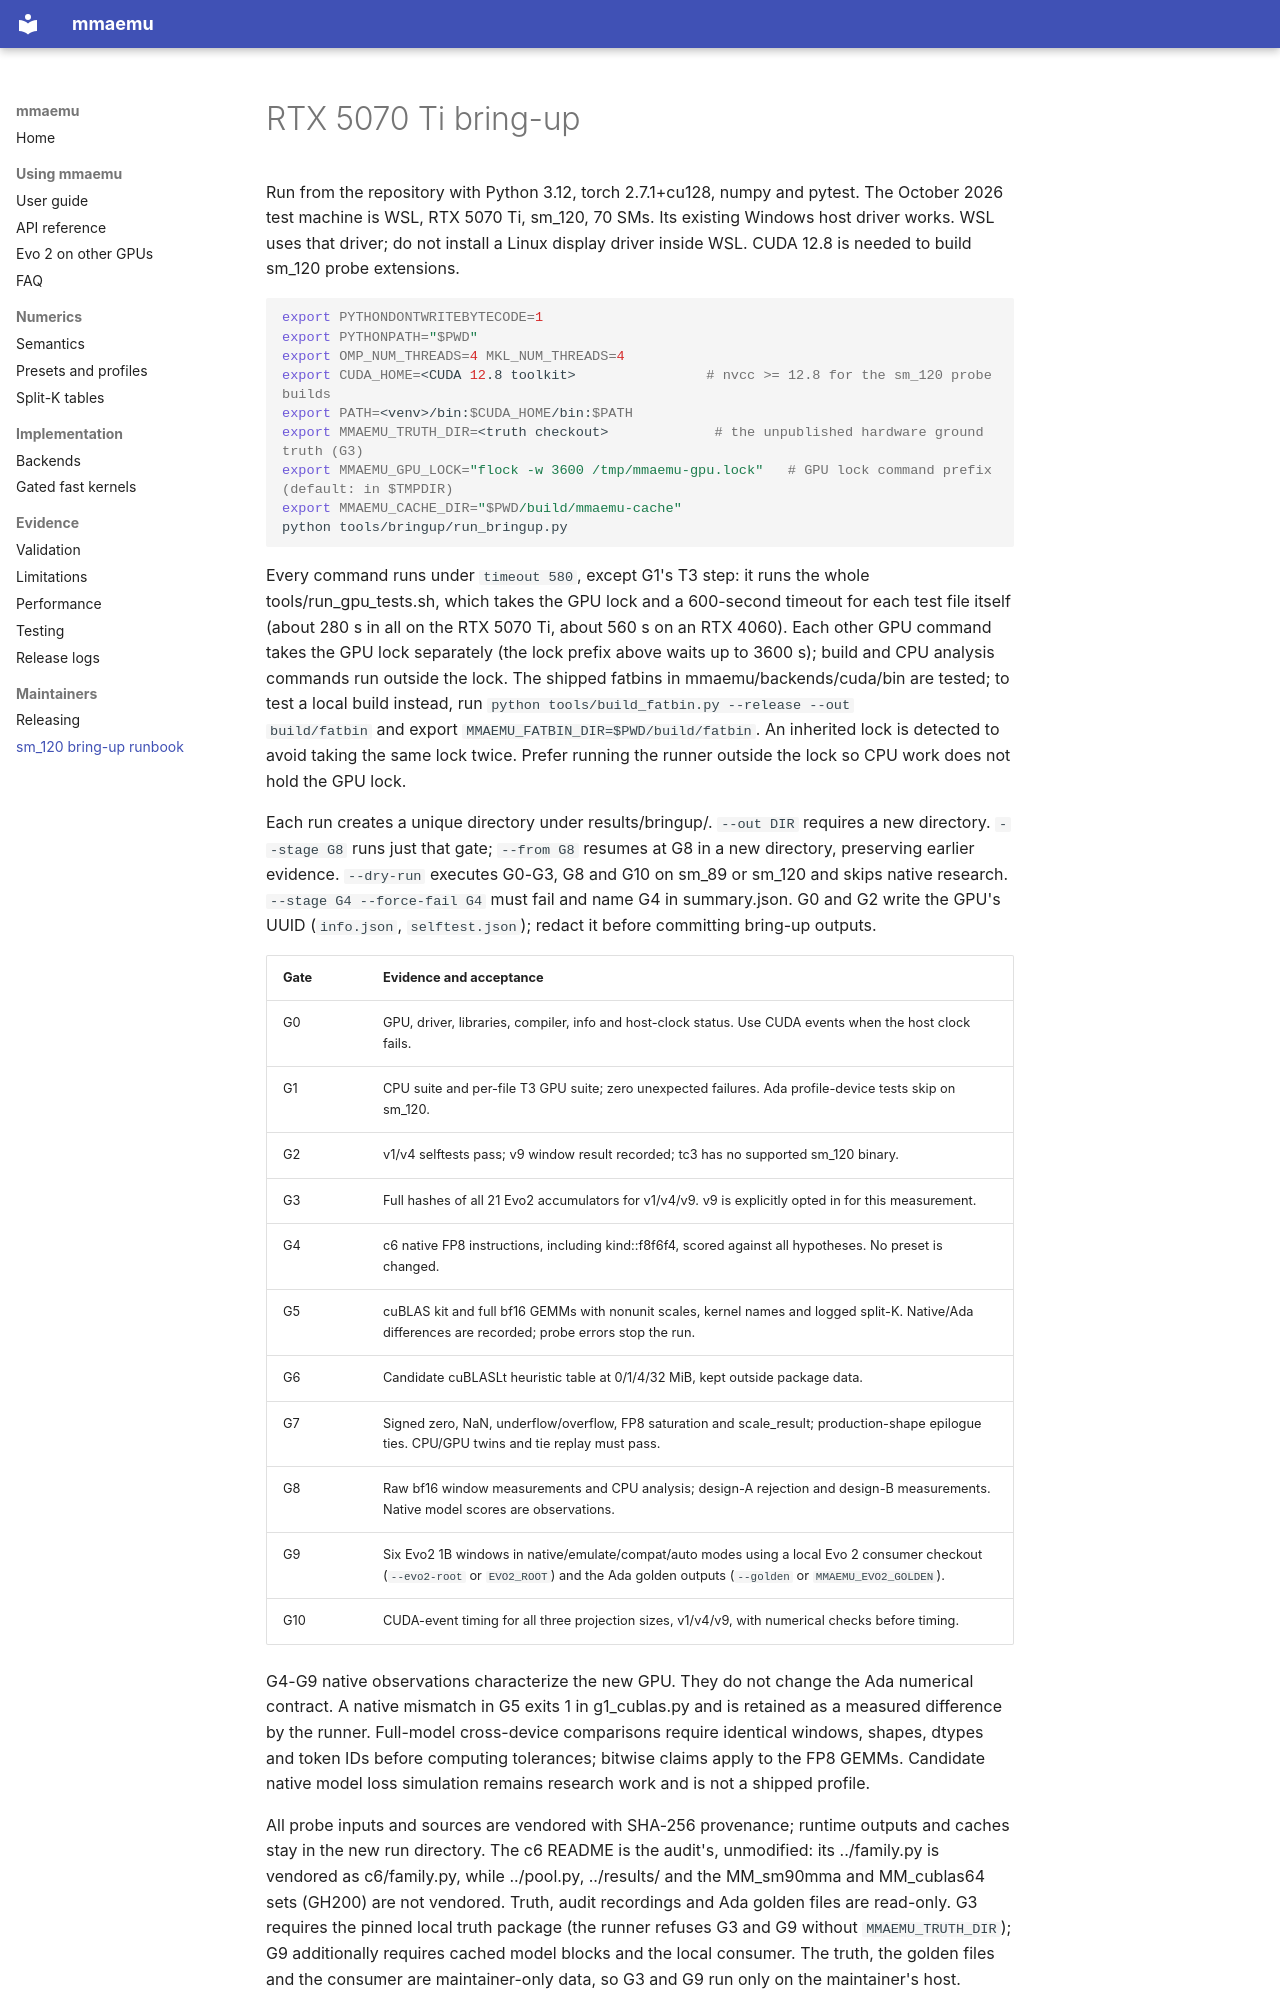

repository: astding/mmaemu · page: runbooks/sm120_bringup/index.html · generator: mkdocs

# RTX 5070 Ti bring-up

Run from the repository with Python 3.12, torch 2.7.1+cu128, numpy and pytest.
The October 2026 test machine is WSL, RTX 5070 Ti, sm_120, 70 SMs. Its existing
Windows host driver works. WSL uses that driver; do not install a Linux display
driver inside WSL. CUDA 12.8 is needed to build sm_120 probe extensions.

```sh
export PYTHONDONTWRITEBYTECODE=1
export PYTHONPATH="$PWD"
export OMP_NUM_THREADS=4 MKL_NUM_THREADS=4
export CUDA_HOME=<CUDA 12.8 toolkit>                # nvcc >= 12.8 for the sm_120 probe builds
export PATH=<venv>/bin:$CUDA_HOME/bin:$PATH
export MMAEMU_TRUTH_DIR=<truth checkout>             # the unpublished hardware ground truth (G3)
export MMAEMU_GPU_LOCK="flock -w 3600 /tmp/mmaemu-gpu.lock"   # GPU lock command prefix (default: in $TMPDIR)
export MMAEMU_CACHE_DIR="$PWD/build/mmaemu-cache"
python tools/bringup/run_bringup.py
```

Every command runs under `timeout 580`, except G1's T3 step: it runs the whole
tools/run_gpu_tests.sh, which takes the GPU lock and a 600-second timeout for
each test file itself (about 280 s in all on the RTX 5070 Ti, about 560 s on an
RTX 4060). Each other GPU command takes the GPU lock separately (the lock prefix
above waits up to 3600 s); build and CPU analysis commands run outside the
lock. The shipped fatbins in mmaemu/backends/cuda/bin are tested; to test a
local build instead, run `python tools/build_fatbin.py --release --out
build/fatbin` and export `MMAEMU_FATBIN_DIR=$PWD/build/fatbin`.
An inherited lock is detected to avoid taking the same lock twice. Prefer
running the runner outside the lock so CPU work does not hold the GPU lock.

Each run creates a unique directory under results/bringup/. `--out DIR`
requires a new directory. `--stage G8` runs just that gate; `--from G8`
resumes at G8 in a new directory, preserving earlier evidence. `--dry-run`
executes G0-G3, G8 and G10 on sm_89 or sm_120 and skips native research.
`--stage G4 --force-fail G4` must fail and name G4 in summary.json. G0 and G2
write the GPU's UUID (`info.json`, `selftest.json`); redact it before committing
bring-up outputs.

| Gate | Evidence and acceptance |
|---|---|
| G0 | GPU, driver, libraries, compiler, info and host-clock status. Use CUDA events when the host clock fails. |
| G1 | CPU suite and per-file T3 GPU suite; zero unexpected failures. Ada profile-device tests skip on sm_120. |
| G2 | v1/v4 selftests pass; v9 window result recorded; tc3 has no supported sm_120 binary. |
| G3 | Full hashes of all 21 Evo2 accumulators for v1/v4/v9. v9 is explicitly opted in for this measurement. |
| G4 | c6 native FP8 instructions, including kind::f8f6f4, scored against all hypotheses. No preset is changed. |
| G5 | cuBLAS kit and full bf16 GEMMs with nonunit scales, kernel names and logged split-K. Native/Ada differences are recorded; probe errors stop the run. |
| G6 | Candidate cuBLASLt heuristic table at 0/1/4/32 MiB, kept outside package data. |
| G7 | Signed zero, NaN, underflow/overflow, FP8 saturation and scale_result; production-shape epilogue ties. CPU/GPU twins and tie replay must pass. |
| G8 | Raw bf16 window measurements and CPU analysis; design-A rejection and design-B measurements. Native model scores are observations. |
| G9 | Six Evo2 1B windows in native/emulate/compat/auto modes using a local Evo 2 consumer checkout (`--evo2-root` or `EVO2_ROOT`) and the Ada golden outputs (`--golden` or `MMAEMU_EVO2_GOLDEN`). |
| G10 | CUDA-event timing for all three projection sizes, v1/v4/v9, with numerical checks before timing. |

G4-G9 native observations characterize the new GPU. They do not change the
Ada numerical contract. A native mismatch in G5 exits 1 in g1_cublas.py and is
retained as a measured difference by the runner. Full-model cross-device
comparisons require identical windows, shapes, dtypes and token IDs before
computing tolerances; bitwise claims apply to the FP8 GEMMs. Candidate native
model loss simulation remains research work and is not a shipped profile.
